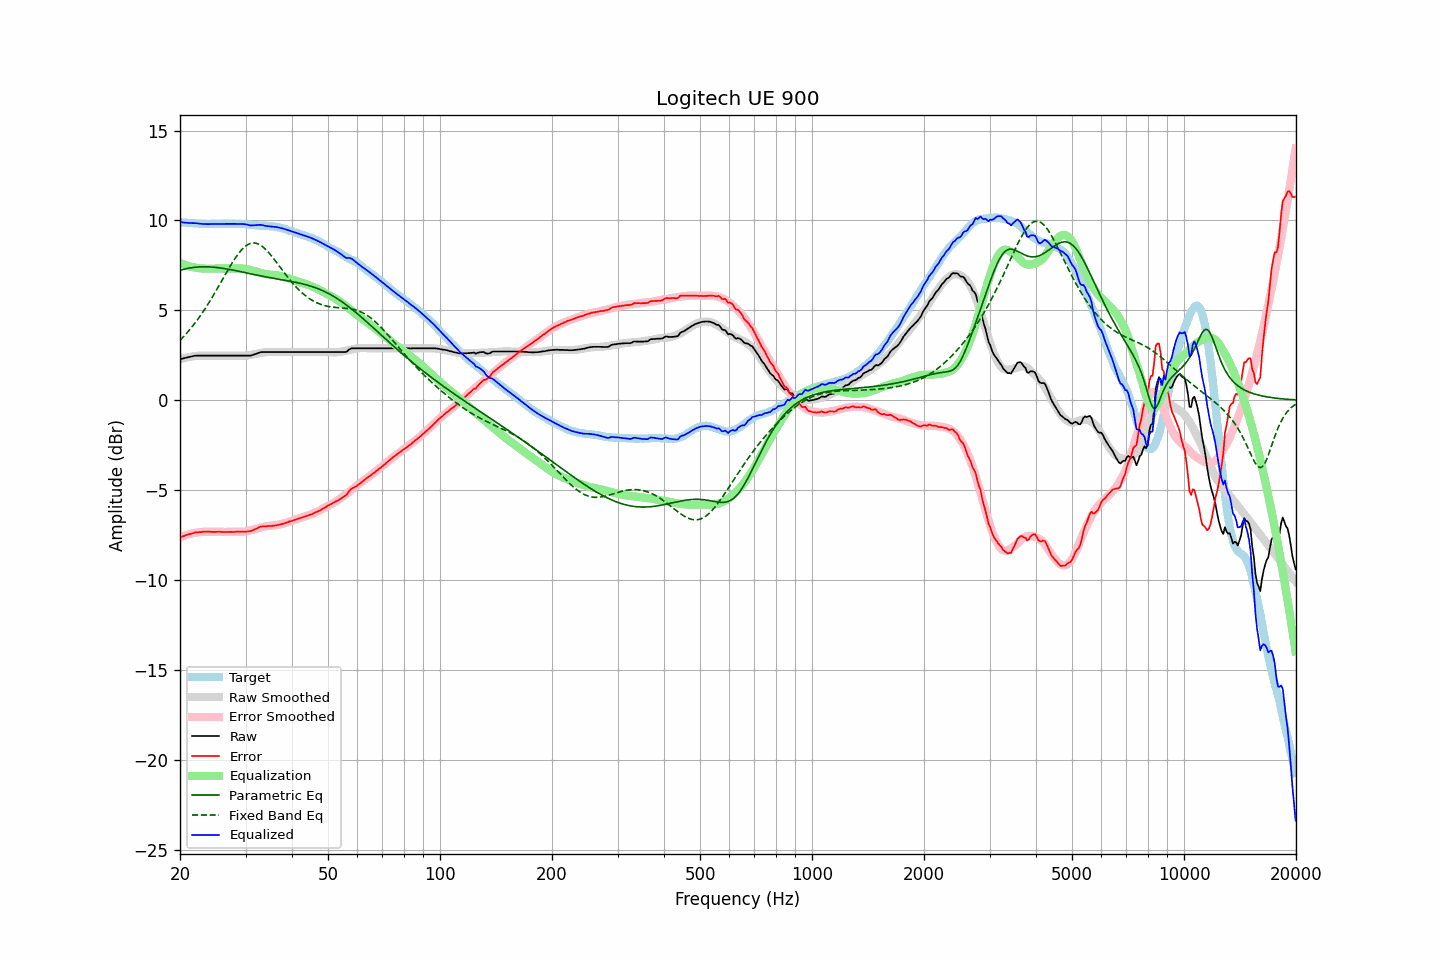

The data file committed next to this chart (first rows):
frequency, raw, error, smoothed, error_smoothed, equalization, parametric_eq, fixed_band_eq, equalized_raw, equalized_smoothed, target
20.00, 2.28, -7.63, 2.28, -7.63, 7.63, 7.23, 3.33, 9.91, 9.91, 9.91
20.20, 2.30, -7.60, 2.30, -7.60, 7.60, 7.25, 3.42, 9.89, 9.90, 9.90
20.40, 2.32, -7.57, 2.33, -7.56, 7.56, 7.28, 3.51, 9.88, 9.89, 9.89
20.61, 2.35, -7.54, 2.35, -7.53, 7.53, 7.30, 3.61, 9.88, 9.88, 9.88
20.81, 2.37, -7.49, 2.37, -7.50, 7.50, 7.32, 3.71, 9.87, 9.87, 9.86
21.02, 2.39, -7.47, 2.39, -7.47, 7.47, 7.34, 3.81, 9.86, 9.86, 9.86
21.23, 2.41, -7.44, 2.41, -7.45, 7.45, 7.35, 3.92, 9.85, 9.85, 9.85
21.44, 2.43, -7.43, 2.42, -7.42, 7.42, 7.37, 4.03, 9.85, 9.85, 9.86
21.66, 2.45, -7.40, 2.44, -7.40, 7.40, 7.38, 4.14, 9.85, 9.84, 9.85
21.87, 2.47, -7.37, 2.45, -7.38, 7.38, 7.39, 4.25, 9.85, 9.83, 9.84
22.09, 2.48, -7.35, 2.46, -7.37, 7.37, 7.40, 4.37, 9.84, 9.83, 9.83
22.31, 2.48, -7.35, 2.47, -7.35, 7.35, 7.41, 4.49, 9.83, 9.82, 9.83
22.54, 2.48, -7.34, 2.48, -7.34, 7.34, 7.41, 4.62, 9.82, 9.82, 9.82
22.76, 2.48, -7.34, 2.48, -7.33, 7.33, 7.42, 4.74, 9.81, 9.81, 9.81
22.99, 2.48, -7.33, 2.48, -7.33, 7.33, 7.42, 4.87, 9.80, 9.81, 9.80
23.22, 2.48, -7.31, 2.48, -7.32, 7.32, 7.42, 5.01, 9.80, 9.80, 9.79
23.45, 2.48, -7.32, 2.48, -7.32, 7.32, 7.42, 5.14, 9.79, 9.80, 9.80
23.69, 2.48, -7.31, 2.48, -7.31, 7.31, 7.42, 5.28, 9.79, 9.80, 9.79
23.92, 2.48, -7.31, 2.48, -7.31, 7.31, 7.42, 5.43, 9.79, 9.80, 9.79
24.16, 2.48, -7.32, 2.48, -7.32, 7.32, 7.41, 5.57, 9.79, 9.80, 9.80
24.40, 2.48, -7.33, 2.48, -7.32, 7.32, 7.40, 5.72, 9.80, 9.80, 9.81
24.65, 2.48, -7.33, 2.48, -7.32, 7.32, 7.40, 5.87, 9.80, 9.80, 9.80
24.89, 2.48, -7.32, 2.48, -7.32, 7.32, 7.39, 6.02, 9.80, 9.80, 9.80
25.14, 2.48, -7.32, 2.48, -7.32, 7.32, 7.38, 6.17, 9.80, 9.80, 9.80
25.39, 2.48, -7.32, 2.48, -7.32, 7.32, 7.37, 6.33, 9.80, 9.80, 9.80
25.65, 2.48, -7.32, 2.48, -7.33, 7.33, 7.36, 6.49, 9.80, 9.80, 9.80
25.91, 2.48, -7.33, 2.48, -7.33, 7.33, 7.34, 6.64, 9.81, 9.81, 9.80
26.16, 2.48, -7.33, 2.48, -7.33, 7.33, 7.33, 6.80, 9.81, 9.81, 9.81
26.43, 2.48, -7.33, 2.48, -7.33, 7.33, 7.32, 6.96, 9.81, 9.81, 9.81
26.69, 2.48, -7.33, 2.48, -7.33, 7.33, 7.30, 7.12, 9.81, 9.81, 9.81
26.96, 2.48, -7.33, 2.48, -7.33, 7.33, 7.28, 7.27, 9.80, 9.80, 9.81
27.23, 2.48, -7.33, 2.48, -7.33, 7.33, 7.27, 7.42, 9.80, 9.80, 9.80
27.50, 2.48, -7.32, 2.48, -7.33, 7.33, 7.25, 7.57, 9.80, 9.80, 9.80
27.77, 2.48, -7.33, 2.48, -7.33, 7.33, 7.23, 7.71, 9.80, 9.80, 9.81
28.05, 2.48, -7.33, 2.48, -7.33, 7.33, 7.22, 7.85, 9.81, 9.80, 9.81
28.33, 2.48, -7.31, 2.47, -7.33, 7.33, 7.20, 7.98, 9.81, 9.80, 9.79
28.62, 2.48, -7.31, 2.47, -7.33, 7.33, 7.18, 8.11, 9.81, 9.80, 9.79
28.90, 2.48, -7.32, 2.47, -7.33, 7.33, 7.16, 8.23, 9.81, 9.80, 9.80
29.19, 2.48, -7.32, 2.47, -7.32, 7.32, 7.14, 8.33, 9.80, 9.79, 9.79
29.48, 2.48, -7.31, 2.47, -7.32, 7.32, 7.12, 8.43, 9.80, 9.79, 9.79
29.78, 2.48, -7.31, 2.47, -7.31, 7.31, 7.10, 8.51, 9.79, 9.79, 9.79
30.08, 2.48, -7.32, 2.48, -7.30, 7.30, 7.09, 8.59, 9.78, 9.78, 9.79
30.38, 2.48, -7.30, 2.49, -7.28, 7.28, 7.07, 8.65, 9.76, 9.77, 9.78
30.68, 2.48, -7.29, 2.50, -7.26, 7.26, 7.05, 8.69, 9.74, 9.77, 9.77
30.99, 2.48, -7.28, 2.52, -7.24, 7.24, 7.03, 8.72, 9.72, 9.76, 9.76
31.30, 2.51, -7.24, 2.54, -7.22, 7.22, 7.01, 8.74, 9.72, 9.75, 9.75
31.61, 2.54, -7.21, 2.55, -7.19, 7.19, 6.99, 8.75, 9.73, 9.74, 9.74
31.93, 2.57, -7.16, 2.57, -7.16, 7.16, 6.97, 8.74, 9.73, 9.74, 9.73
32.24, 2.60, -7.13, 2.59, -7.14, 7.14, 6.95, 8.71, 9.73, 9.73, 9.73
32.57, 2.64, -7.07, 2.61, -7.11, 7.11, 6.94, 8.67, 9.75, 9.72, 9.71
32.89, 2.67, -7.04, 2.63, -7.09, 7.09, 6.92, 8.63, 9.75, 9.71, 9.71
33.22, 2.68, -7.02, 2.64, -7.06, 7.06, 6.90, 8.56, 9.74, 9.71, 9.70
33.55, 2.68, -7.02, 2.66, -7.04, 7.04, 6.88, 8.49, 9.72, 9.70, 9.70
33.89, 2.68, -7.02, 2.67, -7.02, 7.02, 6.87, 8.41, 9.70, 9.70, 9.70
34.23, 2.68, -7.01, 2.68, -7.01, 7.01, 6.85, 8.32, 9.69, 9.69, 9.68
34.57, 2.68, -7.00, 2.69, -7.00, 7.00, 6.83, 8.23, 9.68, 9.68, 9.68
34.92, 2.68, -6.99, 2.69, -6.99, 6.99, 6.82, 8.12, 9.67, 9.68, 9.67
35.27, 2.68, -7.00, 2.69, -6.98, 6.98, 6.80, 8.01, 9.66, 9.67, 9.68
35.62, 2.68, -6.98, 2.69, -6.97, 6.97, 6.78, 7.90, 9.65, 9.66, 9.66
35.97, 2.68, -6.97, 2.68, -6.96, 6.96, 6.77, 7.79, 9.64, 9.64, 9.65
... 635 more rows
